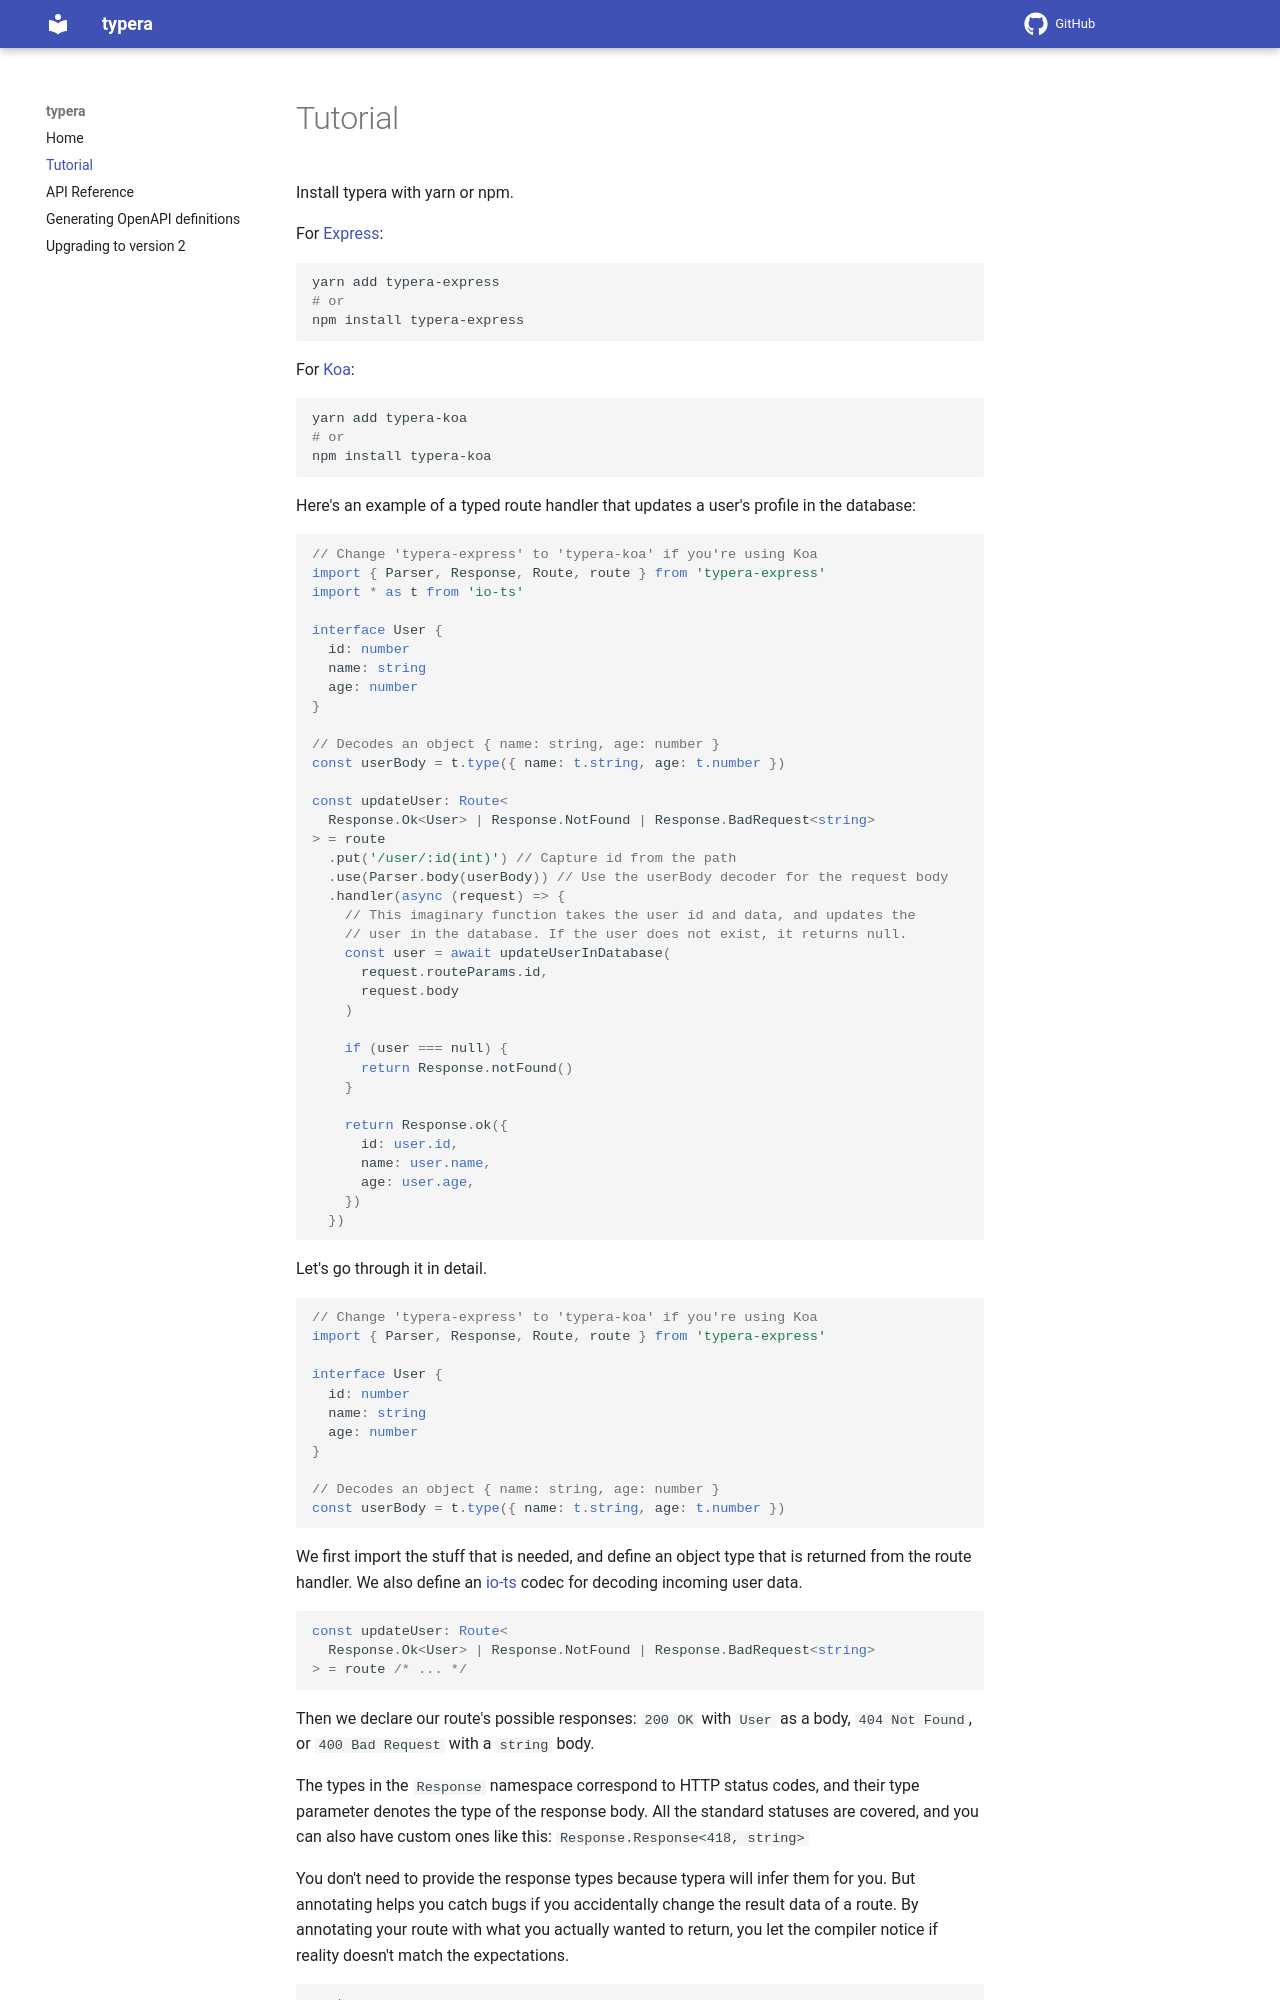

repository: akheron/typera · page: tutorial/index.html · generator: mkdocs

# Tutorial

Install typera with yarn or npm.

For [Express]:

```shell
yarn add typera-express
# or
npm install typera-express
```

For [Koa]:

```shell
yarn add typera-koa
# or
npm install typera-koa
```

Here's an example of a typed route handler that updates a user's profile in the
database:

```typescript
// Change 'typera-express' to 'typera-koa' if you're using Koa
import { Parser, Response, Route, route } from 'typera-express'
import * as t from 'io-ts'

interface User {
  id: number
  name: string
  age: number
}

// Decodes an object { name: string, age: number }
const userBody = t.type({ name: t.string, age: t.number })

const updateUser: Route<
  Response.Ok<User> | Response.NotFound | Response.BadRequest<string>
> = route
  .put('/user/:id(int)') // Capture id from the path
  .use(Parser.body(userBody)) // Use the userBody decoder for the request body
  .handler(async (request) => {
    // This imaginary function takes the user id and data, and updates the
    // user in the database. If the user does not exist, it returns null.
    const user = await updateUserInDatabase(
      request.routeParams.id,
      request.body
    )

    if (user === null) {
      return Response.notFound()
    }

    return Response.ok({
      id: user.id,
      name: user.name,
      age: user.age,
    })
  })
```

Let's go through it in detail.

```typescript
// Change 'typera-express' to 'typera-koa' if you're using Koa
import { Parser, Response, Route, route } from 'typera-express'

interface User {
  id: number
  name: string
  age: number
}

// Decodes an object { name: string, age: number }
const userBody = t.type({ name: t.string, age: t.number })
```

We first import the stuff that is needed, and define an object type that is
returned from the route handler. We also define an [io-ts] codec for decoding
incoming user data.

```typescript
const updateUser: Route<
  Response.Ok<User> | Response.NotFound | Response.BadRequest<string>
> = route /* ... */
```

Then we declare our route's possible responses: `200 OK` with `User` as a body,
`404 Not Found`, or `400 Bad Request` with a `string` body.

The types in the `Response` namespace correspond to HTTP status codes, and their
type parameter denotes the type of the response body. All the standard statuses
are covered, and you can also have custom ones like this:
`Response.Response<418, string>`

You don't need to provide the response types because typera will infer them for
you. But annotating helps you catch bugs if you accidentally change the result
data of a route. By annotating your route with what you actually wanted to
return, you let the compiler notice if reality doesn't match the expectations.

```typescript
route
  .put('/user/:id(int)') // Capture id from the path
  .use(Parser.body(userBody)) // Use the userBody decoder for the request body
  .handler(async (request) => {
    /* ... */
  })
```

Here we tell that our route is going to handle `PUT` requests. The argument of
`route.put()` is the path pattern. Parts of the path can be captured, like
`:id(int)` above (more on that later).
